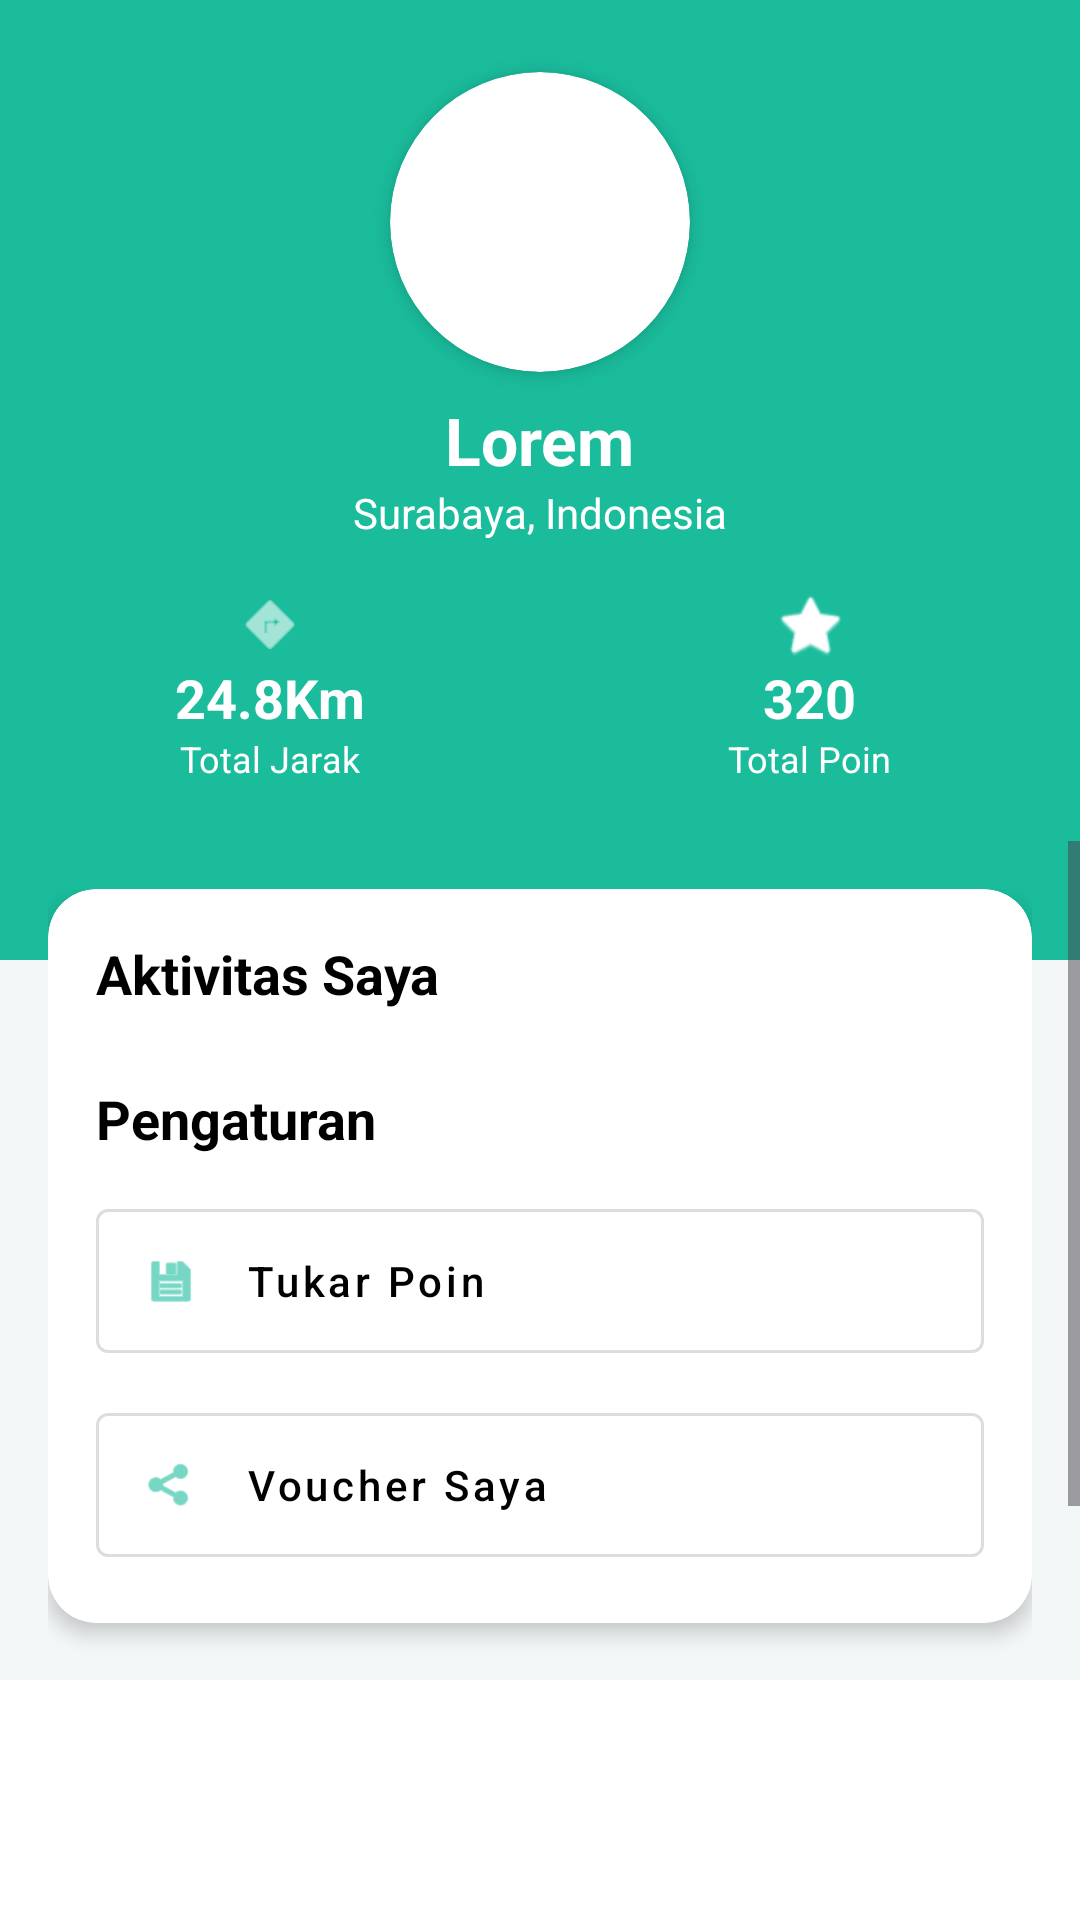

The Android layout XML behind this screen, and the referenced resources:
<!-- AndroidManifest.xml: application theme Theme.TrackerGPS -->
<!-- res/layout/activity_profile_user.xml -->
<?xml version="1.0" encoding="utf-8"?>
<androidx.constraintlayout.widget.ConstraintLayout xmlns:android="http://schemas.android.com/apk/res/android"
    xmlns:app="http://schemas.android.com/apk/res-auto"
    xmlns:tools="http://schemas.android.com/tools"
    android:id="@+id/main"
    android:layout_width="match_parent"
    android:layout_height="match_parent"
    android:background="#F4F7F8"
    tools:context=".UserProfileActivity"> <View
    android:id="@+id/header_view"
    android:layout_width="0dp"
    android:layout_height="320dp"
    android:background="#1ABC9C"
    app:layout_constraintEnd_toEndOf="parent"
    app:layout_constraintStart_toStartOf="parent"
    app:layout_constraintTop_toTopOf="parent" />

    <androidx.cardview.widget.CardView
        android:id="@+id/profile_image_card"
        android:layout_width="100dp"
        android:layout_height="100dp"
        android:layout_marginTop="24dp"
        app:cardCornerRadius="50dp"
        app:cardElevation="4dp"
        app:layout_constraintEnd_toEndOf="parent"
        app:layout_constraintStart_toStartOf="parent"
        app:layout_constraintTop_toTopOf="parent">
        <ImageView
            android:id="@+id/profile_image"
            android:layout_width="match_parent"
            android:layout_height="match_parent"
            android:scaleType="centerCrop"
            android:src="@android:drawable/sym_def_app_icon"
            tools:srcCompat="@tools:sample/avatars" />
    </androidx.cardview.widget.CardView>

    <TextView
        android:id="@+id/text_user_name"
        android:layout_width="wrap_content"
        android:layout_height="wrap_content"
        android:layout_marginTop="8dp"
        android:text="Lorem"
        android:textColor="#FFFFFF"
        android:textSize="22sp"
        android:textStyle="bold"
        app:layout_constraintEnd_toEndOf="parent"
        app:layout_constraintStart_toStartOf="parent"
        app:layout_constraintTop_toBottomOf="@id/profile_image_card" />
    <TextView
        android:id="@+id/text_user_location"
        android:layout_width="wrap_content"
        android:layout_height="wrap_content"
        android:text="Surabaya, Indonesia"
        android:textColor="#FFFFFF"
        android:textSize="14sp"
        app:layout_constraintEnd_toEndOf="parent"
        app:layout_constraintStart_toStartOf="parent"
        app:layout_constraintTop_toBottomOf="@id/text_user_name" />

    <LinearLayout
        android:id="@+id/stats_layout"
        android:layout_width="0dp"
        android:layout_height="wrap_content"
        android:layout_marginTop="16dp"
        android:orientation="horizontal"
        app:layout_constraintEnd_toEndOf="parent"
        app:layout_constraintStart_toStartOf="parent"
        app:layout_constraintTop_toBottomOf="@id/text_user_location">
        <LinearLayout android:layout_width="0dp" android:layout_height="wrap_content" android:layout_weight="1" android:gravity="center" android:orientation="vertical">
            <ImageView android:layout_width="24dp" android:layout_height="24dp" android:src="@android:drawable/ic_menu_directions" app:tint="#FFFFFF"/>
            <TextView android:id="@+id/text_total_jarak" android:layout_width="wrap_content" android:layout_height="wrap_content" android:text="24.8Km" android:textColor="#FFFFFF" android:textSize="18sp" android:textStyle="bold"/>
            <TextView android:layout_width="wrap_content" android:layout_height="wrap_content" android:text="Total Jarak" android:textColor="#FFFFFF" android:textSize="12sp"/>
        </LinearLayout>
        <LinearLayout android:layout_width="0dp" android:layout_height="wrap_content" android:layout_weight="1" android:gravity="center" android:orientation="vertical">
            <ImageView android:layout_width="24dp" android:layout_height="24dp" android:src="@android:drawable/btn_star_big_on" app:tint="#FFFFFF"/>
            <TextView android:id="@+id/text_total_poin" android:layout_width="wrap_content" android:layout_height="wrap_content" android:text="320" android:textColor="#FFFFFF" android:textSize="18sp" android:textStyle="bold"/>
            <TextView android:layout_width="wrap_content" android:layout_height="wrap_content" android:text="Total Poin" android:textColor="#FFFFFF" android:textSize="12sp"/>
        </LinearLayout>
    </LinearLayout>

    <ScrollView
        android:layout_width="0dp"
        android:layout_height="0dp"
        android:layout_marginTop="-40dp"
        app:layout_constraintTop_toBottomOf="@id/header_view"
        app:layout_constraintBottom_toTopOf="@+id/bottomNavigationView"
        app:layout_constraintStart_toStartOf="parent"
        app:layout_constraintEnd_toEndOf="parent">
        <LinearLayout
            android:layout_width="match_parent"
            android:layout_height="wrap_content"
            android:orientation="vertical"
            android:padding="16dp">
            <androidx.cardview.widget.CardView
                android:layout_width="match_parent" android:layout_height="wrap_content"
                app:cardCornerRadius="16dp" app:cardElevation="4dp">
                <LinearLayout
                    android:layout_width="match_parent" android:layout_height="wrap_content"
                    android:orientation="vertical" android:padding="16dp">
                    <TextView android:layout_width="wrap_content" android:layout_height="wrap_content" android:text="Aktivitas Saya" android:textColor="#000000" android:textSize="18sp" android:textStyle="bold" />
                    <TextView android:layout_width="wrap_content" android:layout_height="wrap_content" android:layout_marginTop="24dp" android:text="Pengaturan" android:textColor="#000000" android:textSize="18sp" android:textStyle="bold" />
                    <com.google.android.material.button.MaterialButton
                        android:id="@+id/button_tukar_poin"
                        style="@style/Widget.MaterialComponents.Button.OutlinedButton"
                        android:layout_width="match_parent" android:layout_height="60dp" android:layout_marginTop="12dp" android:gravity="center_vertical|start"
                        android:text="Tukar Poin" android:textAllCaps="false" android:textColor="#000000" app:icon="@android:drawable/ic_menu_save"
                        app:iconPadding="16dp" app:iconTint="#1ABC9C" app:strokeColor="#DDDDDD"/>
                    <com.google.android.material.button.MaterialButton
                        android:id="@+id/button_voucher_saya"
                        style="@style/Widget.MaterialComponents.Button.OutlinedButton"
                        android:layout_width="match_parent" android:layout_height="60dp" android:layout_marginTop="8dp" android:gravity="center_vertical|start"
                        android:text="Voucher Saya" android:textAllCaps="false" android:textColor="#000000" app:icon="@android:drawable/ic_menu_share"
                        app:iconPadding="16dp" app:iconTint="#1ABC9C" app:strokeColor="#DDDDDD"/>
                </LinearLayout>
            </androidx.cardview.widget.CardView>
            <com.google.android.material.button.MaterialButton
                android:id="@+id/button_keluar"
                android:layout_width="match_parent" android:layout_height="60dp"
                android:layout_marginTop="16dp" android:text="Keluar"
                android:textSize="16sp" app:backgroundTint="#E53935" app:cornerRadius="16dp" />
        </LinearLayout>
    </ScrollView>

    <com.google.android.material.bottomnavigation.BottomNavigationView
        android:id="@+id/bottomNavigationView"
        android:layout_width="match_parent"
        android:layout_height="wrap_content"
        android:background="#FFFFFF"
        app:layout_constraintBottom_toBottomOf="parent"
        app:layout_constraintEnd_toEndOf="parent"
        app:layout_constraintStart_toStartOf="parent"
        tools:menu="@menu/bottom_nav_user"
        app:labelVisibilityMode="labeled"/>

</androidx.constraintlayout.widget.ConstraintLayout>
<!-- resources referenced by this layout -->
<resources>
  <style name="Theme.TrackerGPS" parent="Base.Theme.TrackerGPS" />
  <style name="Base.Theme.TrackerGPS" parent="Theme.Material3.DayNight.NoActionBar">
          
          
      </style>
</resources>
